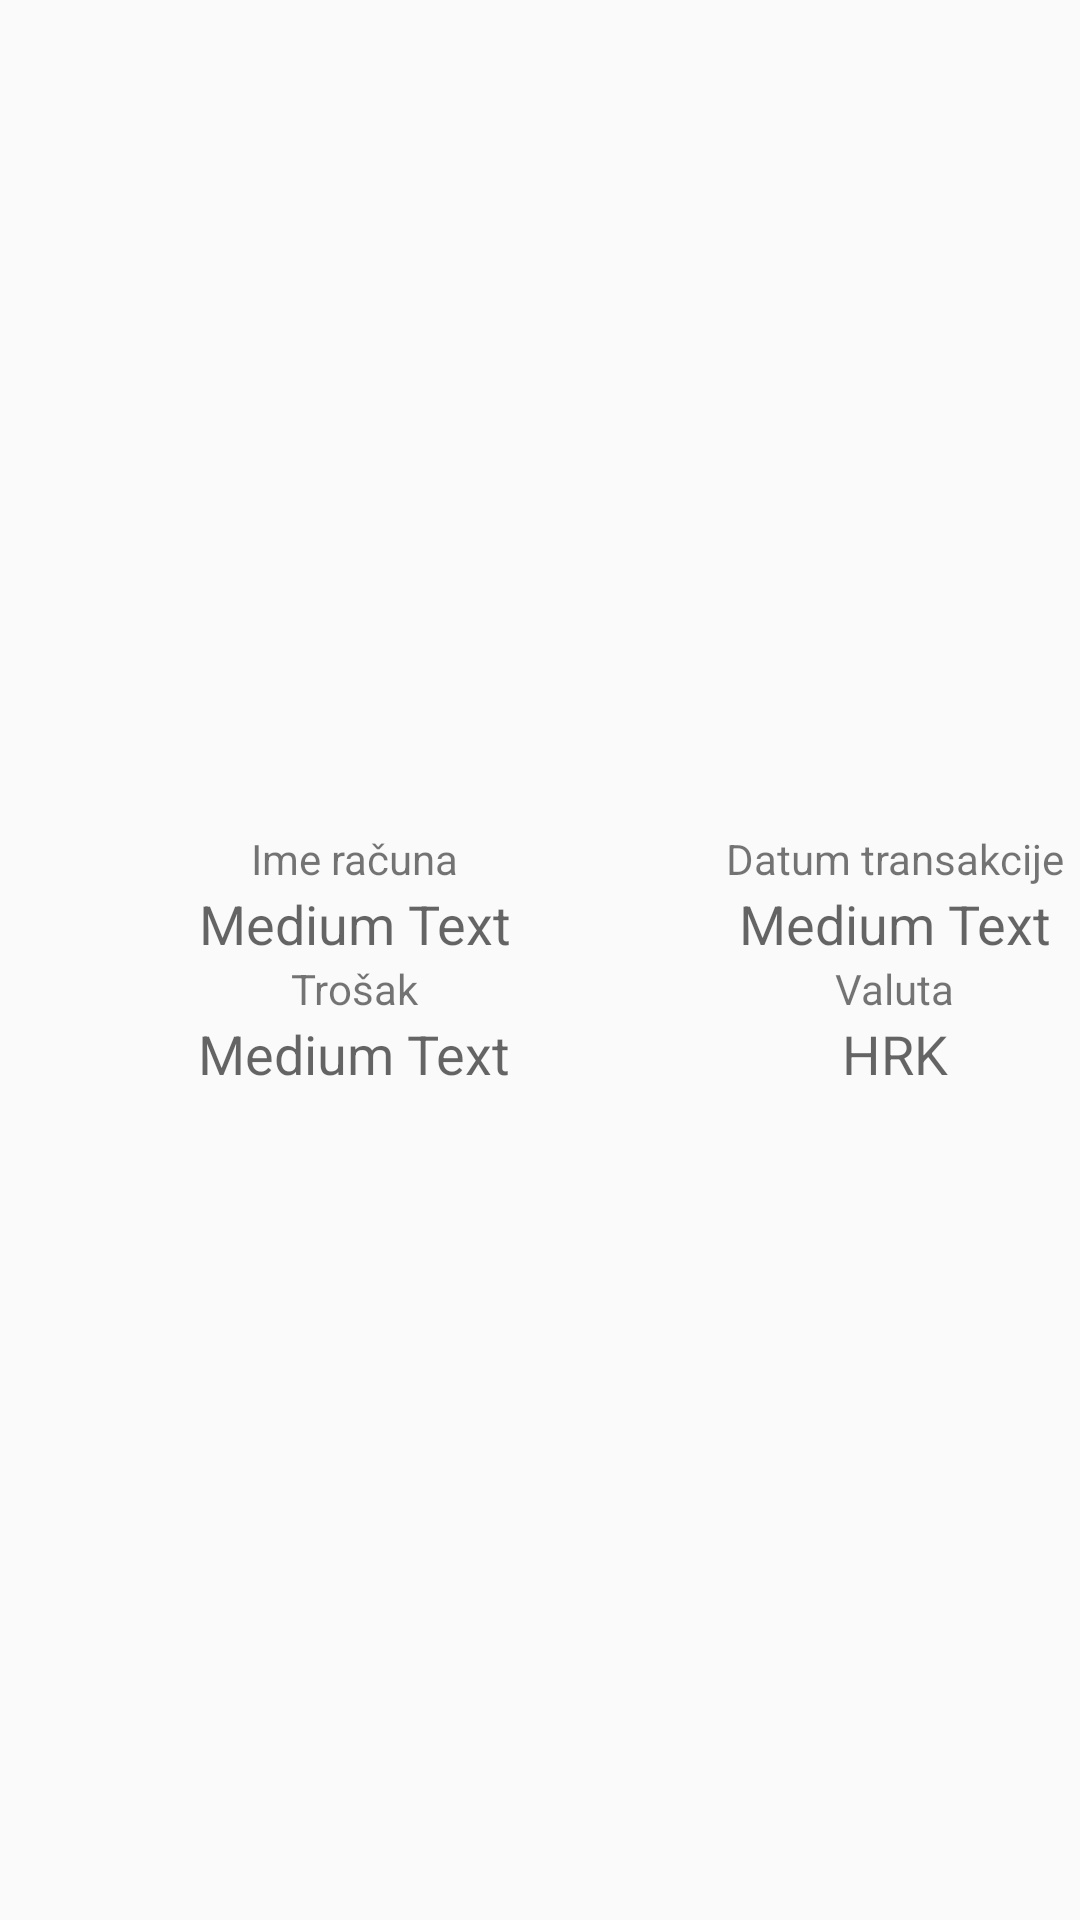

Reconstruct the res/layout file that produces this screen, plus the resources it refers to.
<!-- AndroidManifest.xml: application theme AppTheme -->
<!-- res/layout/object.xml -->
<?xml version="1.0" encoding="utf-8"?>
<LinearLayout xmlns:android="http://schemas.android.com/apk/res/android"
    android:layout_width="match_parent"
    android:layout_height="match_parent"
    android:gravity="center_vertical"
    android:orientation="vertical" >

    <LinearLayout
        android:layout_width="match_parent"
        android:layout_height="wrap_content"
        android:layout_gravity="center_vertical"

        android:orientation="horizontal" >

        <LinearLayout
            android:layout_width="0dp"
            android:layout_height="match_parent"
            android:layout_gravity="center"
            android:layout_weight="0.58"
            android:orientation="vertical" >

            <TextView
                android:layout_width="wrap_content"
                android:layout_height="wrap_content"
                android:layout_gravity="center"
                android:text="Ime računa"
                android:textAppearance="?android:attr/textAppearanceSmall" />

            <TextView
                android:id="@+id/nameOfTheBill"
                android:layout_width="wrap_content"
                android:layout_height="wrap_content"
                android:layout_gravity="center"
                android:text="Medium Text"
                android:textAppearance="?android:attr/textAppearanceMedium" />
        </LinearLayout>

        <LinearLayout
            android:layout_width="0dp"
            android:layout_height="match_parent"
            android:layout_gravity="center"
            android:layout_weight="0.3"
            android:orientation="vertical" >

            <TextView
                android:layout_width="wrap_content"
                android:layout_height="wrap_content"
                android:layout_gravity="center"
                android:text="Datum transakcije"
                android:textAppearance="?android:attr/textAppearanceSmall" />

            <TextView
                android:id="@+id/dateOfTheTransaction"
                android:layout_width="wrap_content"
                android:layout_height="wrap_content"
                android:layout_gravity="center"
                android:text="Medium Text"
                android:textAppearance="?android:attr/textAppearanceMedium" />
        </LinearLayout>


    </LinearLayout>
    <LinearLayout
        android:layout_width="match_parent"
        android:layout_height="wrap_content"
        android:layout_gravity="center_vertical"

        android:orientation="horizontal" >

        <LinearLayout
            android:layout_width="0dp"
            android:layout_height="match_parent"
            android:layout_gravity="center"
            android:layout_weight="0.77"
            android:orientation="vertical" >

            <TextView
                android:layout_width="wrap_content"
                android:layout_height="wrap_content"
                android:layout_gravity="center"
                android:text="Trošak"
                android:textAppearance="?android:attr/textAppearanceSmall" />

            <TextView
                android:id="@+id/costOfTheBill"
                android:layout_width="wrap_content"
                android:layout_height="wrap_content"
                android:layout_gravity="center"
                android:text="Medium Text"
                android:textAppearance="?android:attr/textAppearanceMedium" />
        </LinearLayout>

        <LinearLayout
            android:layout_width="0dp"
            android:layout_height="match_parent"
            android:layout_gravity="center"
            android:layout_weight="0.40"
            android:orientation="vertical" >

            <TextView
                android:layout_width="wrap_content"
                android:layout_height="wrap_content"
                android:layout_gravity="center"
                android:text="Valuta"
                android:textAppearance="?android:attr/textAppearanceSmall" />

            <TextView
                android:id="@+id/valuteOfTheBill"
                android:layout_width="wrap_content"
                android:layout_height="wrap_content"
                android:layout_gravity="center"
                android:maxLength="3"
                android:text="HRK"
                android:textAppearance="?android:attr/textAppearanceMedium" />
        </LinearLayout>


    </LinearLayout>

</LinearLayout>
<!-- resources referenced by this layout -->
<resources>
  <style name="AppTheme" parent="Theme.AppCompat.Light.DarkActionBar">
          
          <item name="colorPrimary">@color/colorPrimary</item>
          <item name="colorPrimaryDark">@color/colorPrimaryDark</item>
          <item name="colorAccent">@color/colorAccent</item>
  
      </style>
  <color name="colorPrimary">#3F51B5</color>
  <color name="colorPrimaryDark">#303F9F</color>
  <color name="colorAccent">#FF4081</color>
</resources>
